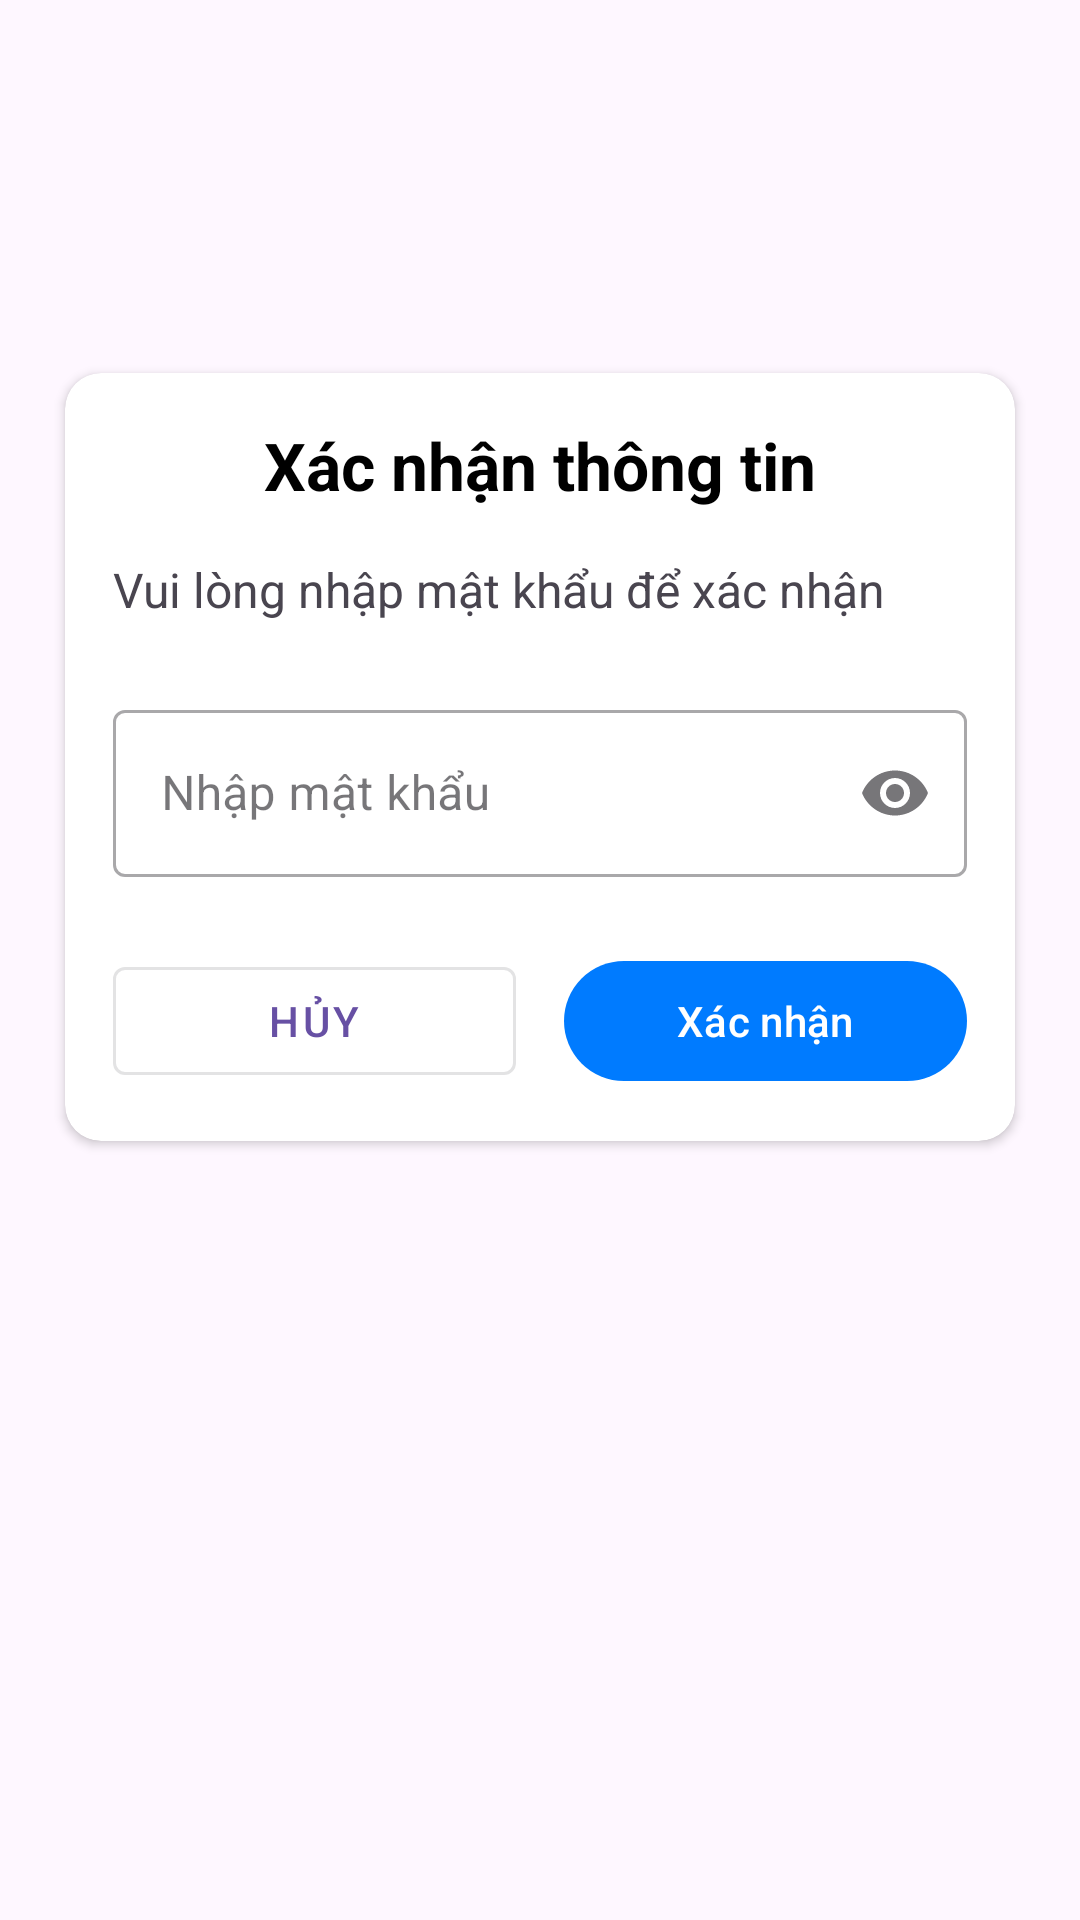

This screen was rendered from an Android layout file. Write that file and the resources it references.
<!-- AndroidManifest.xml: application theme Theme.N03_QuanLyChiTieu -->
<!-- res/layout/dialog_confirmpassword.xml -->
<?xml version="1.0" encoding="utf-8"?>
<androidx.constraintlayout.widget.ConstraintLayout xmlns:android="http://schemas.android.com/apk/res/android"
    xmlns:app="http://schemas.android.com/apk/res-auto"
    xmlns:tools="http://schemas.android.com/tools"
    android:layout_width="match_parent"
    android:layout_height="match_parent"
    android:padding="16dp">

    <androidx.cardview.widget.CardView
        android:layout_width="match_parent"
        android:layout_height="wrap_content"
        android:elevation="4dp"
        app:cardCornerRadius="12dp"
        app:cardUseCompatPadding="true"
        app:layout_constraintEnd_toEndOf="parent"
        app:layout_constraintStart_toStartOf="parent"
        app:layout_constraintTop_toTopOf="parent"
        app:layout_constraintBottom_toBottomOf="parent"
        app:layout_constraintVertical_bias="0.3">

        <LinearLayout
            android:layout_width="match_parent"
            android:layout_height="wrap_content"
            android:orientation="vertical"
            android:padding="16dp">

            <TextView
                android:id="@+id/textViewConfirmTitle"
                android:layout_width="match_parent"
                android:layout_height="wrap_content"
                android:text="Xác nhận thông tin"
                android:textAlignment="center"
                android:textColor="@android:color/black"
                android:textSize="22sp"
                android:textStyle="bold"
                android:layout_marginBottom="16dp" />

            <TextView
                android:id="@+id/textViewPasswordPrompt"
                android:layout_width="match_parent"
                android:layout_height="wrap_content"
                android:text="Vui lòng nhập mật khẩu để xác nhận"
                android:textSize="16sp"
                android:layout_marginBottom="16dp" />

            <com.google.android.material.textfield.TextInputLayout
                android:id="@+id/tilPassword"
                android:layout_width="match_parent"
                android:layout_height="wrap_content"
                android:layout_marginTop="8dp"
                android:layout_marginBottom="24dp"
                style="@style/Widget.MaterialComponents.TextInputLayout.OutlinedBox"
                app:endIconMode="password_toggle">

                <com.google.android.material.textfield.TextInputEditText
                    android:id="@+id/edPassConfirmInfo"
                    android:layout_width="match_parent"
                    android:layout_height="wrap_content"
                    android:inputType="textPassword"
                    android:hint="Nhập mật khẩu" />
            </com.google.android.material.textfield.TextInputLayout>

            <LinearLayout
                android:layout_width="match_parent"
                android:layout_height="wrap_content"
                android:orientation="horizontal">

                <com.google.android.material.button.MaterialButton
                    android:id="@+id/btnHuyConfirm"
                    android:layout_width="0dp"
                    android:layout_height="wrap_content"
                    android:layout_weight="1"
                    android:layout_marginEnd="8dp"
                    android:text="Hủy"
                    style="@style/Widget.MaterialComponents.Button.OutlinedButton" />

                <com.google.android.material.button.MaterialButton
                    android:id="@+id/btnLuuConfirm"
                    android:layout_width="0dp"
                    android:layout_height="wrap_content"
                    android:layout_weight="1"
                    android:layout_marginStart="8dp"
                    android:text="Xác nhận"
                    app:backgroundTint="#007BFF" />
            </LinearLayout>
        </LinearLayout>
    </androidx.cardview.widget.CardView>
</androidx.constraintlayout.widget.ConstraintLayout>
<!-- resources referenced by this layout -->
<resources>
  <style name="Theme.N03_QuanLyChiTieu" parent="Base.Theme.N03_QuanLyChiTieu" />
  <style name="Base.Theme.N03_QuanLyChiTieu" parent="Theme.Material3.DayNight.NoActionBar">
          
          
          
          
      </style>
</resources>
